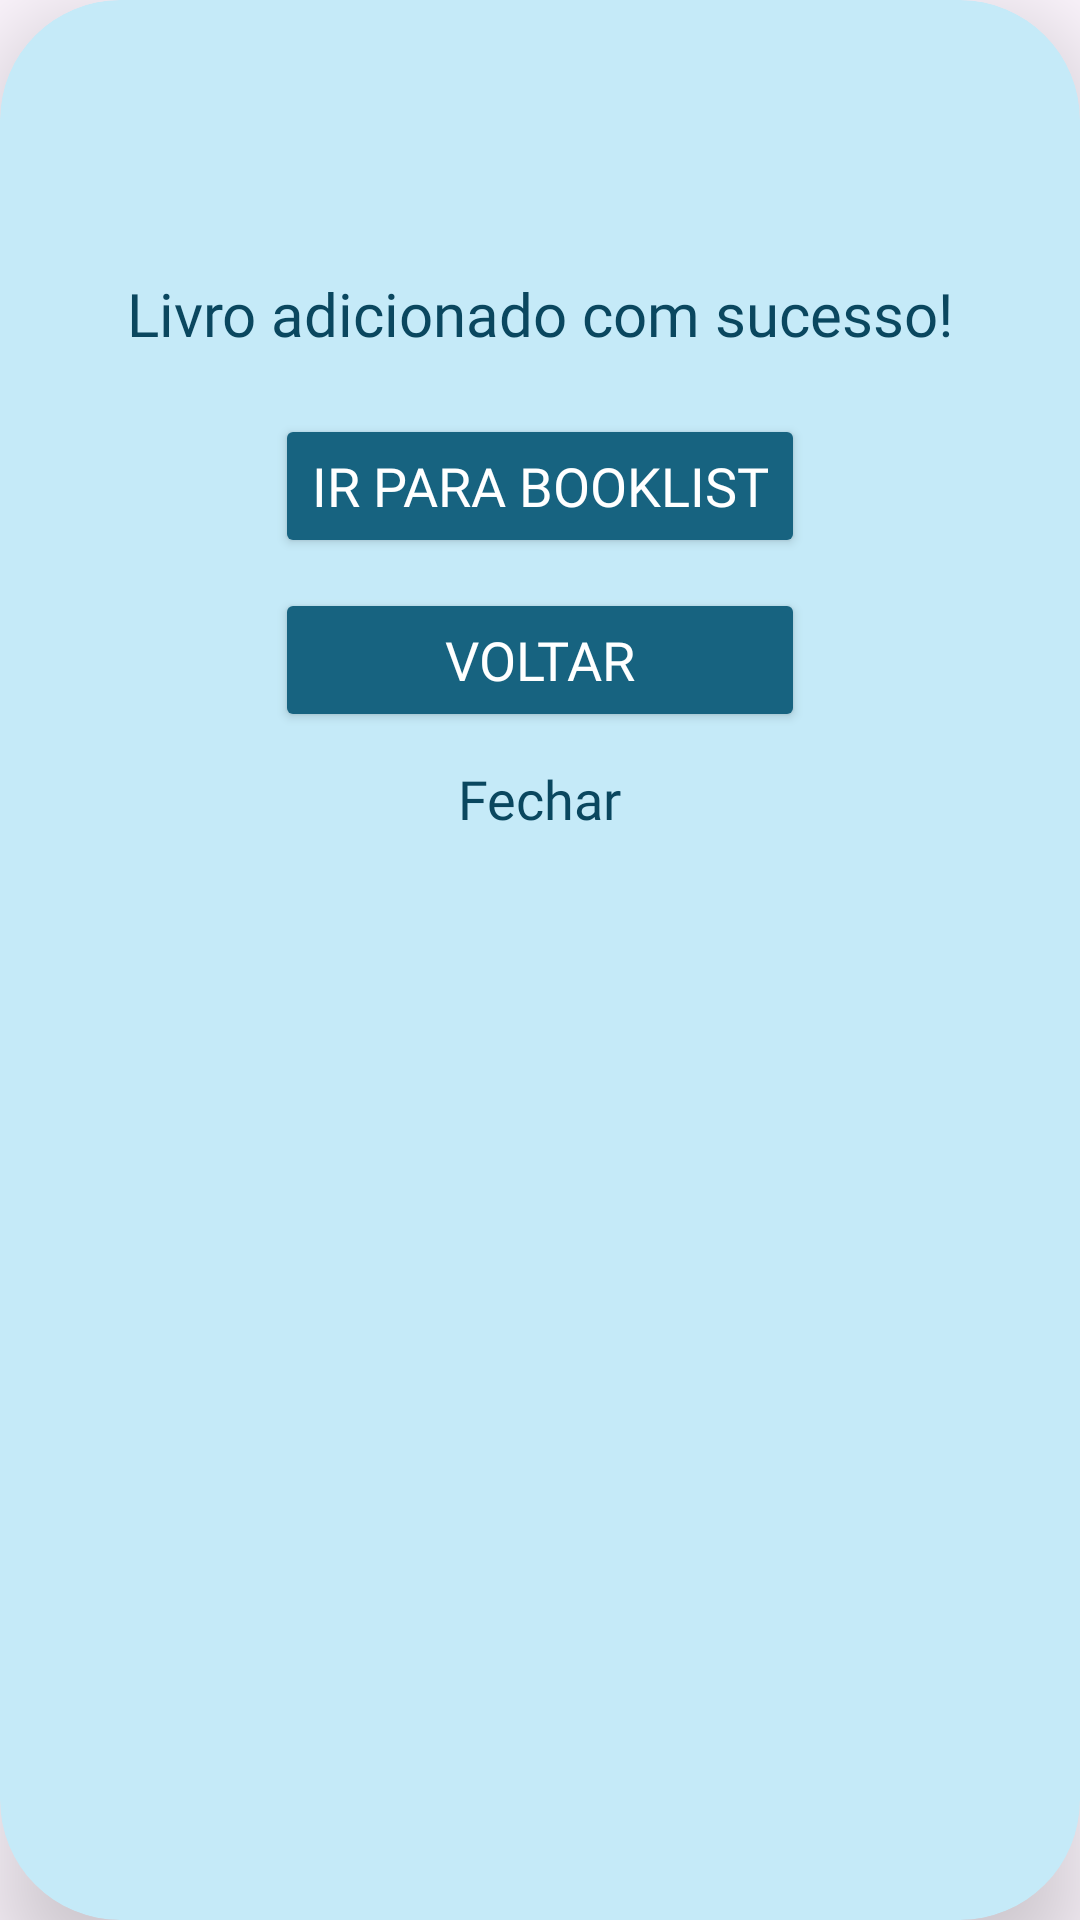

Reconstruct the res/layout file that produces this screen, plus the resources it refers to.
<!-- AndroidManifest.xml: application theme Theme.Projeto -->
<!-- res/layout/saved_book_dialog.xml -->
<?xml version="1.0" encoding="utf-8"?>
<androidx.cardview.widget.CardView xmlns:android="http://schemas.android.com/apk/res/android"
    xmlns:app="http://schemas.android.com/apk/res-auto"
    android:id="@+id/card"
    android:layout_width="400dp"
    android:layout_height="wrap_content"
    android:backgroundTint="@color/lighter_blue"
    app:cardCornerRadius="40dp"
    app:cardElevation="20dp"
    app:layout_constraintBottom_toBottomOf="parent"
    app:layout_constraintEnd_toEndOf="parent"
    app:layout_constraintStart_toStartOf="parent"
    app:layout_constraintTop_toTopOf="parent">

    <androidx.constraintlayout.widget.ConstraintLayout
        android:layout_width="match_parent"
        android:layout_height="match_parent"
        android:padding="25dp">

        <ImageView
            android:id="@+id/imagem"
            android:layout_width="50dp"
            android:layout_height="50dp"
            android:layout_margin="3dp"
            android:src="@drawable/logo"
            app:layout_constraintBottom_toTopOf="@id/texto"
            app:layout_constraintEnd_toEndOf="parent"
            app:layout_constraintStart_toStartOf="parent"
            app:layout_constraintTop_toTopOf="parent" />

        <TextView
            android:id="@+id/texto"
            android:layout_width="0dp"
            android:layout_height="wrap_content"
            android:layout_margin="10dp"
            android:layout_marginBottom="25dp"
            android:fontFamily="@font/alata"
            android:text="@string/livro_adicionado_com_sucesso"
            android:textAlignment="center"
            android:textColor="@color/dark_blue"
            android:textSize="20sp"
            app:layout_constraintBottom_toTopOf="@id/btn_booklist"
            app:layout_constraintEnd_toEndOf="parent"
            app:layout_constraintStart_toStartOf="parent"
            app:layout_constraintTop_toBottomOf="@id/imagem" />

        <Button
            android:id="@+id/btn_booklist"
            android:layout_width="wrap_content"
            android:layout_height="wrap_content"
            android:layout_marginTop="10dp"
            android:layout_marginBottom="10dp"
            android:backgroundTint="@color/petroleum_blue"
            android:fontFamily="@font/alata"
            android:text="@string/ir_para_booklist"
            android:textColor="@color/white"
            android:textSize="18sp"
            app:layout_constraintBottom_toTopOf="@id/btn_return"
            app:layout_constraintEnd_toEndOf="parent"
            app:layout_constraintStart_toStartOf="parent"
            app:layout_constraintTop_toBottomOf="@id/texto" />

        <Button
            android:id="@+id/btn_return"
            android:layout_width="0dp"
            android:layout_height="wrap_content"
            android:layout_marginBottom="30dp"
            android:backgroundTint="@color/petroleum_blue"
            android:fontFamily="@font/alata"
            android:text="@string/voltar"
            android:textColor="@color/white"
            android:textSize="18sp"
            app:layout_constraintBottom_toTopOf="@id/btn_close"
            app:layout_constraintEnd_toEndOf="@id/btn_booklist"
            app:layout_constraintStart_toStartOf="@id/btn_booklist"
            app:layout_constraintTop_toBottomOf="@id/btn_booklist" />

        <TextView
            android:id="@+id/btn_close"
            android:layout_width="wrap_content"
            android:layout_height="wrap_content"
            android:text=" Fechar "
            android:fontFamily="@font/alata"
            android:textSize="18sp"
            android:layout_marginTop="10dp"
            android:layout_marginBottom="3dp"
            app:layout_constraintTop_toBottomOf="@id/btn_return"
            app:layout_constraintStart_toStartOf="parent"
            app:layout_constraintEnd_toEndOf="parent"
            android:textColor="@color/dark_blue" />

    </androidx.constraintlayout.widget.ConstraintLayout>

</androidx.cardview.widget.CardView>
<!-- resources referenced by this layout -->
<resources>
  <color name="dark_blue">#0A475F</color>
  <color name="lighter_blue">#C5EAF8</color>
  <color name="petroleum_blue">#176380</color>
  <color name="white">#FFFFFFFF</color>
  <string name="ir_para_booklist">Ir para BookList</string>
  <string name="livro_adicionado_com_sucesso">Livro adicionado com sucesso!</string>
  <string name="voltar">Voltar</string>
  <style name="Theme.Projeto" parent="Base.Theme.Projeto" />
  <style name="Base.Theme.Projeto" parent="Theme.Material3.DayNight.NoActionBar">
          
          
      </style>
</resources>
